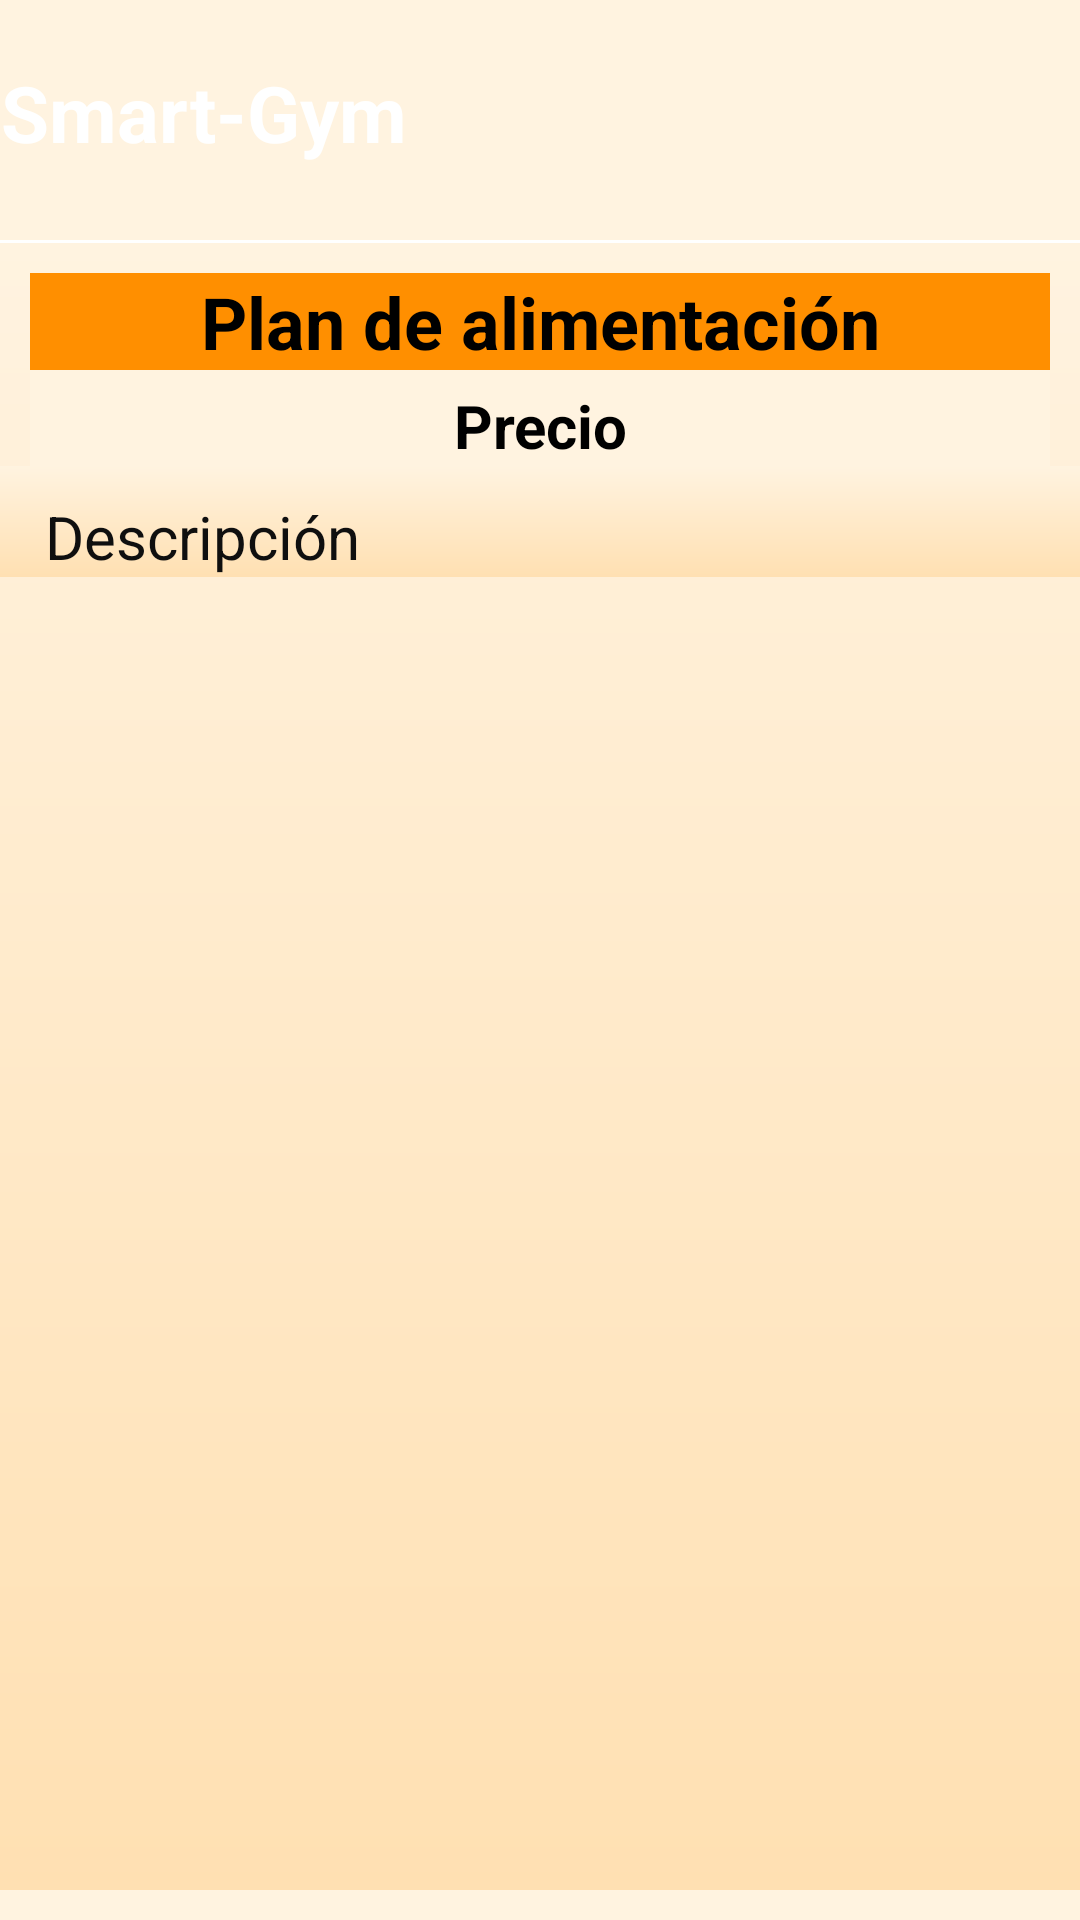

Android layout source for this screen:
<!-- AndroidManifest.xml: application theme AppTheme -->
<!-- res/layout/fragment_show_planes.xml -->
<?xml version="1.0" encoding="utf-8"?>
<LinearLayout xmlns:android="http://schemas.android.com/apk/res/android"
    xmlns:app="http://schemas.android.com/apk/res-auto"
    xmlns:tools="http://schemas.android.com/tools"
    android:layout_width="match_parent"
    android:layout_height="match_parent"
    android:orientation="vertical"
    android:background="#FFF3E0"
    tools:context=".ShowAlimentacionActivity"
    android:layout_marginBottom="5dp">

    <LinearLayout
        android:layout_width="match_parent"
        android:layout_height="80dp"
        android:layout_alignParentTop="true"
        android:background="@mipmap/fondologin"
        android:orientation="horizontal"
        android:paddingBottom="5dp">

        <ImageView
            android:layout_width="wrap_content"
            android:layout_height="60dp"
            android:layout_gravity="center"
            android:layout_marginTop="5dp"
            android:contentDescription="@string/app_name"
            android:src="@mipmap/icon" />

        <TextView
            android:layout_width="wrap_content"
            android:layout_height="wrap_content"
            android:layout_gravity="center"
            android:text="Smart-Gym"
            android:textAlignment="center"
            android:textColor="#fff"
            android:textSize="26sp"
            android:textStyle="bold" />

    </LinearLayout>

    <TextView
        android:layout_width="match_parent"
        android:layout_height="1dp"
        android:paddingTop="5dp"
        android:background="#fff"
        />

    <RelativeLayout
        android:layout_width="match_parent"
        android:layout_height="wrap_content"
        android:background="#FFF3E0"
        >
    <ScrollView
        android:layout_width="match_parent"
        android:layout_height="match_parent"
        android:layout_marginBottom="10dp"

        android:background="@drawable/fondo_degradado"
        >

        <LinearLayout
            android:layout_width="match_parent"
            android:layout_height="wrap_content"
            android:orientation="vertical"
            android:layout_marginTop="10dp">


            <TextView
                android:id="@+id/title_plan"
                android:layout_width="match_parent"
                android:layout_height="wrap_content"
                android:layout_marginRight="10dp"
                android:layout_marginLeft="10dp"
                android:background="@drawable/degradado"
                android:gravity="center"
                android:text="Plan de alimentación"
                android:textColor="@color/design_default_color_on_secondary"
                android:textSize="24sp"
                android:textStyle="bold" />

            <TextView
                android:id="@+id/precio_plan"
                android:layout_width="match_parent"
                android:layout_height="wrap_content"
                android:layout_marginRight="10dp"
                android:layout_marginLeft="10dp"
                android:paddingTop="5dp"
                android:background="#FFF3E0"
                android:text="Precio"
                android:textSize="20sp"
                android:textStyle="bold"
                android:textColor="#000"
                android:textAlignment="center" />

            <TextView
                android:id="@+id/servicios_plan"
                android:layout_width="match_parent"
                android:layout_height="wrap_content"
                android:paddingTop="10dp"
                android:paddingRight="15dp"
                android:paddingLeft="15dp"
                android:text="Descripción"
                android:textSize="20sp"
                android:textColor="#0f0f0f"
                android:background="@drawable/fondo_degradado"/>

        </LinearLayout>
    </ScrollView>


    </RelativeLayout>


</LinearLayout>
<!-- resources referenced by this layout -->
<resources>
  <!-- drawable degradado (drawable) -->
  <?xml version="1.0" encoding="utf-8"?>
  <shape xmlns:android="http://schemas.android.com/apk/res/android">
  
      <gradient
          android:angle="90"
          android:startColor="#FF8F00"
          android:endColor="#FF8F00"
          android:type="linear"
          />
  
  </shape>
  <!-- drawable fondo_degradado (drawable) -->
  <?xml version="1.0" encoding="utf-8"?>
  <shape xmlns:android="http://schemas.android.com/apk/res/android">
  
      <gradient
          android:angle="90"
          android:startColor="#FFE0B2"
          android:endColor="#FFF3E0"
          android:type="linear"
          />
  
  </shape>
  <string name="app_name">SG Coach</string>
  <style name="AppTheme" parent="Theme.MaterialComponents.Light">
          <item name="windowActionBar">false</item>
          <item name="windowNoTitle">true</item>
          
          <item name="colorPrimary">@color/colorPrimary</item>
          <item name="colorPrimaryDark">@color/colorPrimaryDark</item>
          <item name="colorAccent">@color/colorAccent</item>
          <item name="android:windowActionBarOverlay">true</item>
          <item name="materialAlertDialogTheme">@style/ThemeOverlay.MaterialComponents.Dialog.Alert</item>
      </style>
  <color name="colorPrimary">#FB8C00</color>
  <color name="colorPrimaryDark">#C25E00</color>
  <color name="colorAccent">#FFFFFF</color>
</resources>
